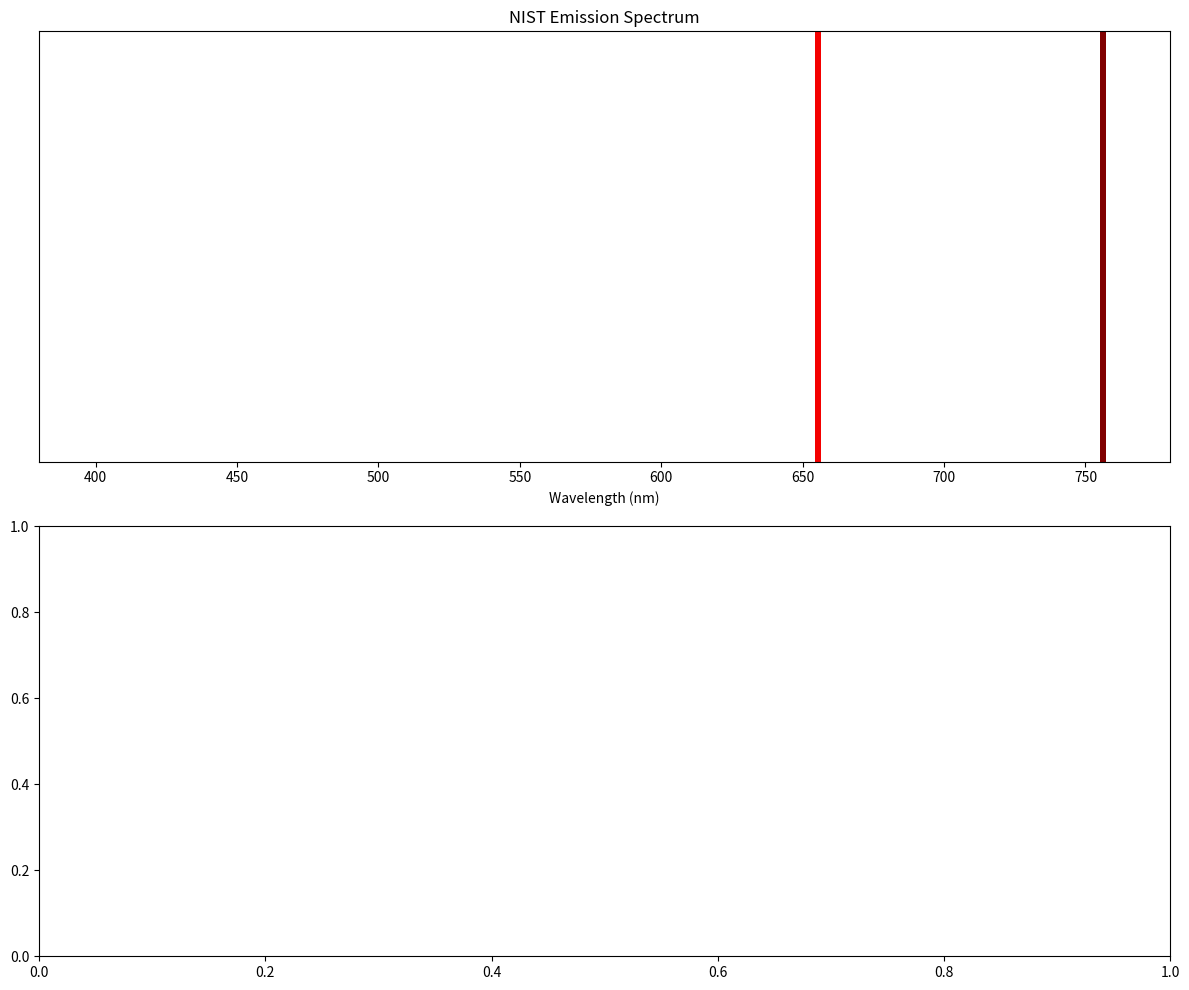

Source code (Python):
import matplotlib.pyplot as plt
import matplotlib.colors as mcolors
import numpy as np

# -----------------------------
# Example spectral lines
# Format: (wavelength_nm, intensity)
# intensity should ideally be in [0, 1]
# -----------------------------
#argon truth = [320.037, 331.934, 337.347, 339.373, 346.107, 355.4306, 360.6522, 377.0369, 383.4679, 394.7505, 394.8979, 404.4418, 415.859, 416.418, 418.1884, 419.0713, 419.1029, 419.8317, 420.0674, 425.1185, 425.9362, 426.6286, 427.2169, 430.0101, 433.3561, 433.5338, 434.5168, 451.0733, 452.2323, 459.6097, 462.8441, 470.2316, 515.1391, 516.2285, 518.7746, 522.1271, 542.1352, 545.1652, 549.5874, 550.6113, 555.8702, 557.2541, 560.6733, 565.0704, 573.952, 583.4263, 586.031, 588.2624, 588.8584, 591.2085, 592.8813, 594.2669, 598.7302, 599.8999, 602.515, 603.2127, 604.3223, 605.2723, 605.9372, 609.8803, 610.5635, 614.5441, 617.0174, 617.3096, 621.2503, 621.5938, 629.6872, 630.7657, 636.9575, 638.4717, 641.6307, 653.8112, 660.4853, 666.0676, 666.4051, 667.7282, 675.2834, 675.6163, 676.6612, 687.1289, 687.9582, 688.8174, 693.7664, 695.1478, 696.025, 696.5431, 703.0251, 706.7218, 706.8736, 710.7478, 712.582, 714.7042, 715.8839, 720.698, 726.5172, 727.0664, 727.2936, 731.1716, 731.6005, 735.0814, 735.3293, 737.2118, 738.398, 739.298, 741.2337, 742.5294, 743.5368, 743.6297, 750.3869, 751.4652, 763.5106, 772.3761, 772.4207, 789.1075, 794.8176]
#neon truth = [422.4442600482446, 422.5403447647519, 490.14680267358904, 670.9003771972701, 670.9194380746683, 422.43752225038634, 422.5336039015527, 490.13773219111897, 670.8833833719957, 670.902443283773, 416.23957791201224, 416.33286054162204, 481.81359932794084, 655.3850367578641, 655.4032262081362, 403.60989824048306, 403.6976053298796, 464.9716377861973, 624.6104032447464, 624.6269245513621, 400.680480614577, 400.7669190244868, 461.0880633124178, 617.6223928419093, 617.6385465378236, 400.49130619611816, 400.5776629956741, 460.8375661087296, 617.1730259218918, 617.1891561199836, 325.13692705947994, 325.1938418742701, 363.81414910887946, 454.75519345757823, 454.7639509178493, 325.12769739702435, 325.1846089802957, 363.80259301852794, 454.73713820180086, 454.7458949666799, 307.84478979611765, 307.8958111883867, 342.2993996772419, 421.6299067616544, 421.637434855913, 307.8434256902923, 307.8944466303582, 342.2977131377781, 421.6273479014881, 421.6348759043705, 302.4415333260569, 302.4907792499028, 335.6320699673145, 411.55951426403783, 411.56668704119136, 300.63762285178683, 300.6862830263496, 333.41195817367674, 408.2262953155908, 408.23335237764746, 303.67005140615333, 303.67395643267685, 421.89250476845916, 421.8920033093817, 369.5355667882823, 425.85426758136754, 425.8342938663543, 413.73544997776185, 461.3051864082975, 468.97822872913787, 469.00245491303457, 484.6104974032849, 422.74495668474793, 429.17989485559866, 429.2001836611433, 442.234647435367]
truth = [655.2587913468174, 655.2587913468213, 655.2587913468343, 655.2587913468155, 655.2587913468195, 655.2587913468324, 655.2587913467952, 655.2587913467992, 655.2587913468121, 756.0691573095064, 756.0691573095374, 756.0691573095392, 756.069157309485, 756.0691573095162, 756.0691573095178, 756.0691573094712, 756.0691573095023, 756.0691573095039, 756.069157309463, 756.0691573094941, 756.0691573094957, 756.0691573094392, 756.0691573094704, 756.069157309472, 756.0691573094375, 756.0691573094687, 756.0691573094704]
#pred = [390.4996906453527, 532.0107584135884, 532.0321650770774, 706.7598672870641, 706.9651709568474, 388.93353023299267, 529.1080397998485, 529.1292135009735, 701.6462262719251, 701.8485693843932, 388.90119940058105, 529.0482066556302, 529.0693755681573, 701.5410122851839, 701.7432947095235, 387.11909487894127, 525.755685905742, 525.7765921443781, 695.7631948872574, 695.9621586067161, 386.31707377240014, 524.2774543755668, 524.2982432158475, 693.1767528999418, 693.3742398967196, 386.31697641358704, 524.2772750633868, 524.2980638894471, 693.1764394448297, 693.3739262629746, 375.33340449051065, 504.25143412341043, 504.2706651082195, 658.5948681894785, 658.7731393282495, 347.4154922231817, 455.1169203064513, 455.132586070849, 577.2058835226312, 577.3428112263738, 347.110284323796, 454.5932895952398, 454.6089193315452, 576.3638941232578, 576.5004225891422, 329.67915503289237, 425.15345993363906, 425.16713080126624, 529.8466956086356, 529.962073297142, 329.6262144326494, 425.0654205235992, 425.07908572988305, 529.7099655489283, 529.825283690854, 322.6139812368517, 413.47610944771907, 413.48903964352, 511.8320435538669, 511.939708196095, 356.52779046704734, 356.537404136018, 427.33637713628883, 427.4114257725529, 342.1629479396347, 342.17180251776983, 406.86286188947076, 406.93089111430953, 342.1605512740256, 342.16940572811654, 406.8594731591378, 406.9275012506659, 325.30701637162423, 325.31502002411685, 383.2495935422684, 383.3099548464416, 306.7848249013489, 306.7919430737368, 357.79965784860974, 357.852268115921, 724.6626745879468, 306.7838697397934, 306.7909878678566, 357.79835861063987, 357.8509684958481, 724.6573451791977, 343.7768466114775, 343.82541362637926, 669.3637571126055, 343.7750398164455, 343.8236063208032, 669.356907313, 307.5017879814817, 307.540645671595, 544.3344396244212, 306.98988540039437, 307.02861381615185, 542.7324223797317, 306.9896752170477, 307.0284035797704, 542.7317654461326, 507.4046051861565, 507.3790738636086]

# -----------------------------
# Convert wavelength to RGB
# Approximate visible spectrum mapping
# -----------------------------
def wavelength_to_rgb(wavelength):
    gamma = 0.8

    if 380 <= wavelength <= 440:
        attenuation = 0.3 + 0.7 * (wavelength - 380) / (440 - 380)
        R = ((-(wavelength - 440) / (440 - 380)) * attenuation) ** gamma
        G = 0.0
        B = (1.0 * attenuation) ** gamma

    elif 440 <= wavelength <= 490:
        R = 0.0
        G = ((wavelength - 440) / (490 - 440)) ** gamma
        B = 1.0

    elif 490 <= wavelength <= 510:
        R = 0.0
        G = 1.0
        B = (-(wavelength - 510) / (510 - 490)) ** gamma

    elif 510 <= wavelength <= 580:
        R = ((wavelength - 510) / (580 - 510)) ** gamma
        G = 1.0
        B = 0.0

    elif 580 <= wavelength <= 645:
        R = 1.0
        G = (-(wavelength - 645) / (645 - 580)) ** gamma
        B = 0.0

    elif 645 <= wavelength <= 780:
        attenuation = 0.3 + 0.7 * (780 - wavelength) / (780 - 645)
        R = (1.0 * attenuation) ** gamma
        G = 0.0
        B = 0.0

    else:
        R = G = B = 0.0

    return (R, G, B)

# -----------------------------
# Plot
# -----------------------------
fig, ax = plt.subplots(2, 1, figsize=(12, 10))

# Top plot
for wavelength in truth:
    color = wavelength_to_rgb(wavelength)

    ax[0].vlines(
        x=wavelength,
        ymin=0,
        ymax=1,
        color=color,
        alpha=1,
        linewidth=4
    )

ax[0].set_title("NIST Emission Spectrum")
ax[0].set_xlim(380, 780)
ax[0].set_ylim(0, 1)
ax[0].set_xlabel("Wavelength (nm)")
ax[0].set_yticks([])

# Bottom plot (duplicate)
# for wavelength in pred:
#     color = wavelength_to_rgb(wavelength)

#     ax[1].vlines(
#         x=wavelength,
#         ymin=0,
#         ymax=1,
#         color=color,
#         alpha=1,
#         linewidth=4
#     )

# ax[1].set_title("Predicted Emission Spectrum")
# ax[1].set_xlim(380, 780)
# ax[1].set_ylim(0, 1)
# ax[1].set_xlabel("Wavelength (nm)")
# ax[1].set_yticks([])

plt.tight_layout()
plt.show()
